pico-8 play session: mixed d-pad (fixed 12-tick cycle), after a click and taps of 🅾, ❎, 🅾+❎, 🅾 in the second before t = 0

[t = 2 s] mixed d-pad (1.2s cycle ×~1): → ← ↑ ↓ + 🅾/❎ taps, ~2s
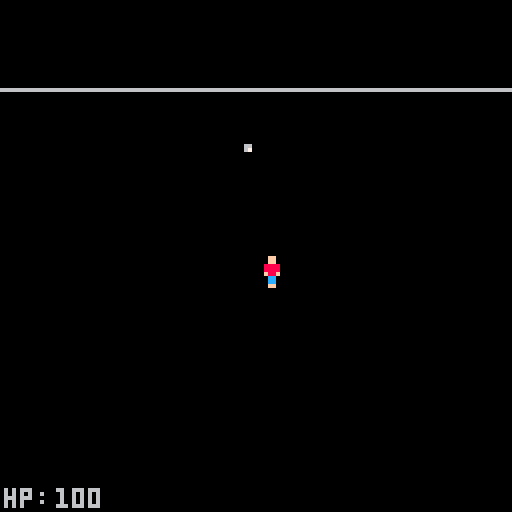

pico-8 cartridge
version 43
__lua__
function _init()
	ipl()
	ipr()
	iene()
	playarea=200
	avoid=35
	
	act=1
	
	--placeholder bomb
	bom={}
	bstats={
		sp=26,
		rad=0,
		maxrad=25,
		act=1
	}
end

function _update()
	if btnp(4) and act==1 then
		act=0
	elseif btnp(4) and act==0 then
		act=1
	end
	
	if act==1 then
		upl()
		upr()
		uene()
		enec()
		cpr(ene,pl,4)
		cpr(tank,pl,6)
		
	end
	
	inbound(pl,playarea)
		
	--placeholder bomb
	--[[
	if bspr<30.9 then 
		bspr+=0.2
	else
		bact=2
		if bcirc<bmaxrad then
			bcirc+=1
		else
			bact=0
		end
	end
	--]]	
 
end

function _draw()
	cls()
	
	--placeholder bomb
	--[[
	if bact==1 then
		spr(bspr,bpos,bpos)
	end
	if bact==2 then
		circ(bpos+4,bpos+4,bcirc)
	end
	--]]
	
	if act==1 then
		rect(0,0,playarea,playarea)
		camera(pl.x-64,pl.y-64)
		print("hp:",pl.x-63,pl.y+58)
		print(pl.hp,pl.x-50,pl.y+58)
		
		dpl()
		dpr()
		dene()
		
		--debug
		print(pl.dirc,3,2)
		print(enetick,3,8)
		print(#pr,3,14)
		print(wave,3,20)
		
		for bo in all(bomb) do
			print(bo.act)
		end
	end
	
	--inventory
	if act==0 then
		camera(1,1)
		rect(35,35,50,50)
	end
end
-->8
--player
function ipl()
	pl={
		x=50,
		y=50,
		sp=1,
		speed=2,
		dirc=0,
		sdirc=0,
		hp=100,
		size=8,
		tickpr=0,
		firerate=10,
		lockd=0
	}
end

function upl()
		if btn(0) then
			pl.x-=pl.speed
			pl.dirc=0
		end
		if btn(1) then
			pl.x+=pl.speed
			pl.dirc=1
		end
		if btn(2) then
			pl.y-=pl.speed
			pl.dirc=2
		end
		if btn(3) then
			pl.y+=pl.speed
			pl.dirc=3
		end
		
		if btn(0) and btn(2) then
			pl.dirc=4
		end
		if btn(1) and btn(2) then
			pl.dirc=5
		end
		if btn(0) and btn(3) then
			pl.dirc=6
		end
		if btn(1) and btn(3) then
			pl.dirc=7
		end
		
	 --lock direction
		if btnp(5) and pl.lockd==0 then
			pl.sdirc=pl.dirc
			pl.lockd=1
		elseif btnp(5) and pl.lockd==1 then
			pl.lockd=0
		end
		
		--fire in locked direction
		if pl.lockd==1 then
			pl.dirc=pl.sdirc
		end
		
		--fire rate
		if pl.tickpr<pl.firerate then
			pl.tickpr+=1
		else
			shoot()
			pl.tickpr=0
		end
		
		--player takes damage
		
end

function dpl()
	spr(pl.sp,pl.x,pl.y)
	--lock indicator
	if pl.lockd==1 then
		rectfill(pl.x+4,pl.y-3,pl.x+3,pl.y-2)
	end
end
-->8
--shoot
function ipr()
	pr={
	}
	prstat={
		speed=3,
		sp=19,
		dmg=2
	}
end

function upr()
	for p in all(pr) do
		--move pr in dirc
		if p.dirc==0 then
			p.x=p.x-p.speed
		end
		if p.dirc==1 then
			p.x=p.x+p.speed
		end
		if p.dirc==2 then
			p.y=p.y-p.speed
		end
		if p.dirc==3 then
			p.y=p.y+p.speed
		end
		
		if p.dirc==4 then
			p.x=p.x-p.speed
			p.y=p.y-p.speed
		end
		if p.dirc==5 then
			p.x=p.x+p.speed
			p.y=p.y-p.speed
		end
		if p.dirc==6 then
			p.y=p.y+p.speed
			p.x=p.x-p.speed
		end
		if p.dirc==7 then
			p.y=p.y+p.speed
			p.x=p.x+p.speed
		end	
		
		--delete pr off screen	
		if p.x>playarea or p.x<0 then
			del(pr,p)
		end
		if p.y>playarea-6 or p.y<0 then
			del(pr,p)
		end
	end
end

function dpr()
	for p in all(pr) do
		spr(p.sp,p.x,p.y)
	end	
end
--add projectile to array
function shoot()
	add(pr,{
		x=pl.x,
		y=pl.y,
		dirc=pl.dirc,
		speed=prstat.speed,
		sp=prstat.sp,
		dmg=prstat.dmg
	})
end
-->8
--enemy
--init enemies
function iene()
	ene={}
	estat={
		hp=10,
		dmg=2,
		sp=8,
		speed=1,
		act=1
	}
	--1
	tank={}
	tankstat={
		hp=25,
		dmg=2,
		sp=40,
		speed=1,
		act=1
	}
	--2
	bomb={}
	bombstat={
		hp=10,
		dmg=15,
		sp=11,
		speed=1,
		act=1
	}
	
	btick=0
	bmaxtick=500
	rbomb=1
	
	enetick=0
	enemaxtick=120
	wave=3
	wavesize=3
	incwave=0
	spc_spsize=1
	spc_wavec=0
end

--update enemies
function uene()
	--pathing for each enemy
	path(ene)
	path(tank)
	path(bomb)
	
	eneshoot(bomb)
	
	--del each enemy if hp=0
	delene(ene)
	delene(tank)
	delene(bomb)
	
	--check projectle with each
	--enemy hit box (number is size)
	cpr(ene,pr,5)
	cpr(tank,pr,6)
	cpr(bomb,pr,5)
	
	for bo in all(bom) do
		if bo.sp<30.9 then 
			bo.sp+=0.2
		else
			bo.act=2
			if bo.rad<bo.maxrad then
				bo.rad+=1
			else
				bo.act=0
			end
		end
	end
	
	--spawn first wave
	if wave==0 then
		wavespawn()
	end
	
	--increase wave size every 5 waves
	if wave-incwave==5 then
		wavesize+=1
		incwave+=5
	end
	
	--spawn tick + wave spawn
	if enetick<enemaxtick then
		enetick+=1
	else
		wavespawn()
		enetick=0		
	end
end

--draw enemies
function dene()
	for e in all(ene) do
		spr(e.sp,e.x,e.y)
	end
	for t in all(tank) do
		spr(t.sp,t.x,t.y)
	end
	for b in all(bomb) do
		spr(b.sp,b.x,b.y)
	end
	
	for bo in all(bom) do
		if bo.act==1 then
			spr(bo.sp,bo.x,bo.y)
		end
		if bo.act==2 then
			circ(bo.x+4,bo.y+4,bo.rad)
		end
	end
	
end

---pathing for enemies
function path(e)
	
	for en in all(e) do
	
		local dx=pl.x-en.x
		local dy=pl.y-en.y
		
		if en.act==1 then
		
			if dx<0 then
				en.x-=en.speed
			end
			if dx>0 then
				en.x+=en.speed
			end
		
			if dy<0 then
				en.y-=en.speed
			end
			if dy>0 then
				en.y+=en.speed
			end
			
		end
	end
	
end

--delete enemy on 0 hp
function delene(o)
	for e in all(o) do
		if e.hp<=0 then
			del(o,e)
		end
	end
end

--ranged enemy shoot
function eneshoot(o)
	if btick<bmaxtick then
			btick+=1
		else
			rbomb=1
			btick=0
	end
		
	for e in all(o) do
	
		local dx=flr(e.x-pl.x)
		local dy=flr(e.y-pl.y)
		
		local llocx=pl.x
		local llocy=pl.y
		
		
		if dx<=20 and dy<=20 and rbomb==1 then
			
			--placeholder
				add(bom,{
					x=llocx,
					y=llocy,
					sp=bstats.sp,
					dmg=e.dmg,
					rad=bstats.rad,
					maxrad=bstats.maxrad,
					act=bstats.act
				})
				e.act=0
				rbomb=0
		end 
		
		if dx>=20 and dy>=20 then
			e.act=1
		end
		
	end
	
end


-->8
--collisions
--projectile collision
function cpr(o,v,size)
	for e in all(o) do
		if v!=pl then
			for p in all(v) do
				--projectile damage
				if abs(p.x-e.x)<size and
							abs(p.y-e.y)<size then
					e.hp=e.hp-p.dmg
				end
			end
		--player damage taken
		else
			if abs(v.x-e.x)<size and
						abs(v.y-e.y)<size then
				v.hp=v.hp-e.dmg
			end
		end
	end
	
end

-- player inbound collision
function inbound(o,a)
	local lx1=pl.x-2
	local lx2=pl.x+2
	local ly1=pl.y-2
	local ly2=pl.y+2
		
	if o.x>a-5 then
		pl.x=lx1
	end
	if o.x<-2 then
		pl.x=lx2
	end
	if o.y>a-7 then
		pl.y=ly1
	end
	if o.y<0 then
		pl.y=ly2
	end
end

--collision so enemies don't
--clump on one spott
function enec()
	local c=count(ene)
	
	for i=1,c do
		e1=ene[i]
		for j=i+1,c do
			e2=ene[j]
			
			if abs(e1.x-e2.x)<4 and 
						abs(e1.y-e2.y)<4 then
				
				--vergleich x
				if abs(min(e1.x)-pl.x)<abs(min(e2.x)-pl.x) then
					e1.x-=1
				else
					e2.x-=1
				end
				if abs(max(e1.x)-pl.x)<abs(max(e2.x)-pl.x) then
					e1.x+=1
				else
					e2.x+=1
				end
				--vergleich y
				if abs(min(e1.y)-pl.y)<abs(min(e2.y)-pl.y) then
					e1.y-=1
				else
					e2.y-=1
				end
				if abs(max(e1.y)-pl.y)<abs(max(e2.y)-pl.y) then
					e1.y+=1
				else
					e2.y+=1
				end
				
			end
		end
	end
end

--still need pickup collision

-->8
--spawns
--spawn enemies as wavesize
function wavespawn()
	for i=1, wavesize do
		spawn(ene,estat,playarea,avoid)						
		spc_spawn()
	end
	wave+=1
end

--add enemy to array
function spawn(o,s,range,avoid)
	add(o,{
		x=rng(range,avoid),
		y=rng(range,avoid),
		sp=s.sp,
		hp=s.hp,
		dmg=s.dmg,
		speed=s.speed,
		act=s.act
		})
end

--special enemy spawn
function spc_spawn()
	if wave-spc_wavec==3 then						
		for j=1, spc_spsize do
			spc_e=rng(2,0)
				
			if spc_e==0 do
				spawn(tank,tankstat,playarea,
										avoid)
			elseif spc_e==1 do
				spawn(bomb,bombstat,playarea,
										avoid)
			end
		end
		spc_wavec+=3
	end
end

--rng for enemy pos spawn
function rng(range,avoid)
	local rn=0
	rn=flr(rnd(range))
	while rn>pl.x-avoid and rn<pl.x+avoid or
							rn>pl.y-avoid and rn<pl.y+avoid do
		
		rn=flr(rnd(range))
	end
	return rn		
end
__gfx__
00000000000ff000000000000000000000000000000a000000000000000000000000000000000000000000000000000000000000000000000007000000000000
00000000000ff000000000000000000000000000007a900000000000000000000777777000000000000000000eeeeee000000000000000000000700000000000
0070070000888800000000000000000000000000007a9000007a9000000000000777777000000000000000000eeeeee000000000000000000005550000000000
0007700000888800000000000777770000777770007a9000007a9000000000000777777000000000000000000eeeeee000000000000000000055555000000000
0007700000f88f0000000000aaaaaa0000aaaaaa007a9000007a9000000000000777777000000000000000000eeeeee000000000000000000055555000000000
00700700000cc000000000000999990000999990007a9000007a9000000000000777777000000000000000000eeeeee000000000000000000055555000000000
00000000000cc00000000000000000000000000000000000007a9000000000000777777000000000000000000eeeeee000000000000000000005550000000000
00000000000ff00000000000000000000000000000000000000a0000000000000000000000000000000000000000000000000000000000000000000000000000
00000000000000000000000000000000000000000000000000000000000000000000000000000000000700000007000000000000000000000000a0a000000000
00000000000000000000000000000000000000000000000000000000000000000000000000000000000070000000700000007000000999000000a9a000000000
000000000000000000000000000000000000000000000000000000000000000000000000000000000005550000055500000999000099a9900009a90000000000
000000000000000000000000000660000000000000000000000000000000000000000000000000000055555000599a500099a990099a7a999909000a00000000
000000000000000000000000000670000000000000000000000000000000000000000000000000000055555000597a50009a7a9009a777a99900000000000000
0000000000000000000000000000000000000000000000000000000000000000000000000000000000555550005aaa500099a99009a777a90a99009a00000000
00000000000000000000000000000000000000000000000000000000000000000000000000000000000555000005550000099900099aaa990a00900900000000
000000000000000000000000000000000000000000000000000000000000000000000000000000000000000000000000000000000099999000009a0000000000
00000000000000000000000000000000000000000000000000000000000000005555555500000000000000000000000000000000000000000000000000000000
00000000000000000000000000000000000000000000000000000000000000005555555500000000000000000000000000000000000000000000000000000000
00000000000000000000000000000000000000000000000000000000000000005555555500000000000000000000000000000000000000000000000000000000
00000000000000000000000000000000000000000000000000000000000000005555555500000000000000000000000000000000000000000000000000000000
00000000000000000000000000000000000000000000000000000000000000005555555500000000000000000000000000000000000000000000000000000000
00000000000000000000000000000000000000000000000000000000000000005555555500000000000000000000000000000000000000000000000000000000
00000000000000000000000000000000000000000000000000000000000000005555555500000000000000000000000000000000000000000000000000000000
00000000000000000000000000000000000000000000000000000000000000005555555500000000000000000000000000000000000000000000000000000000
